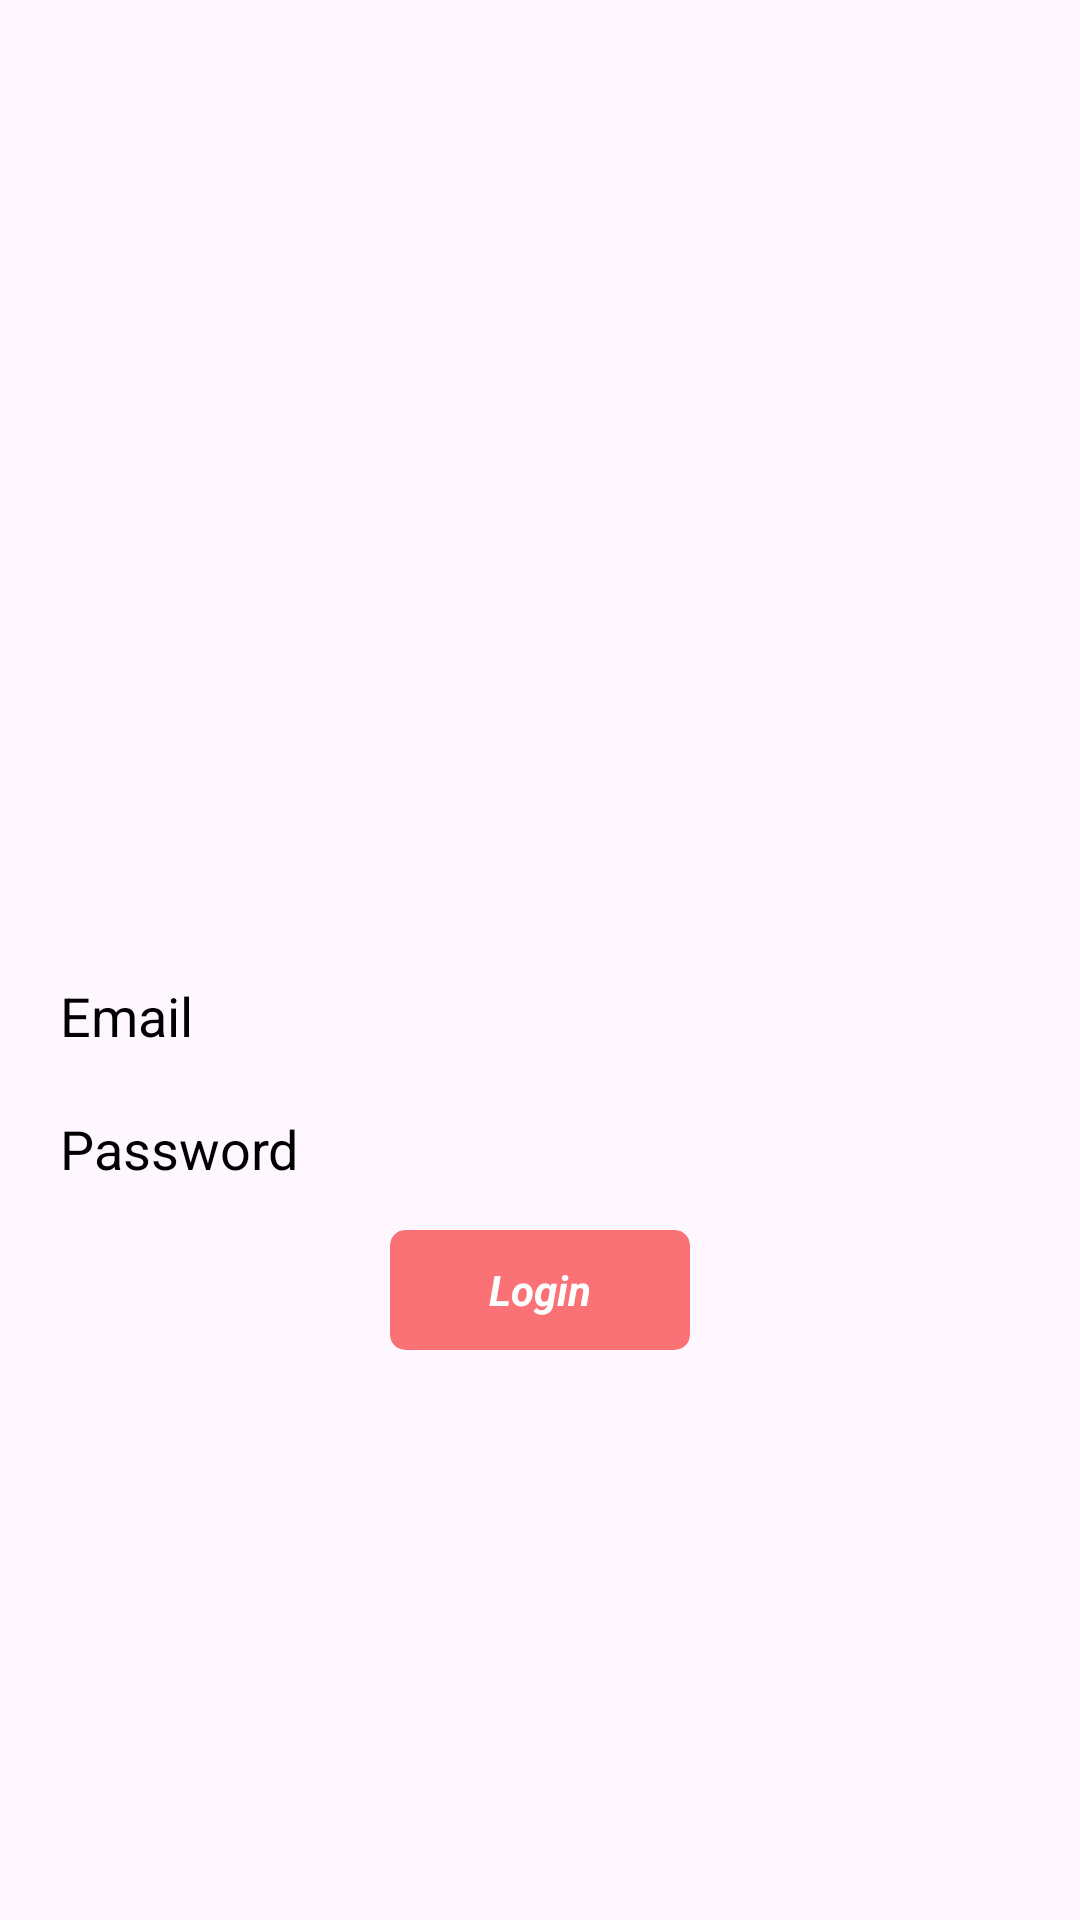

The Android layout XML behind this screen, and the referenced resources:
<!-- AndroidManifest.xml: application theme Theme.Nadiya -->
<!-- res/layout/activity_auth.xml -->
<?xml version="1.0" encoding="utf-8"?>
<LinearLayout xmlns:android="http://schemas.android.com/apk/res/android"
    xmlns:app="http://schemas.android.com/apk/res-auto"
    xmlns:tools="http://schemas.android.com/tools"
    android:id="@+id/main"
    android:layout_width="match_parent"
    android:layout_height="match_parent"
    android:orientation="vertical"
    tools:context=".AuthActivity"
    android:background="@drawable/wall3"
    android:gravity="center">

    <TextView
        android:id="@+id/authGreeting"
        android:layout_width="wrap_content"
        android:layout_height="wrap_content"
        android:gravity="center"
        android:layout_margin="40dp"
        android:fontFamily="cursive"
        android:textStyle="italic|bold"
        android:textSize="30sp"
        android:textColor="#000"
        android:padding="5dp"/>

    <EditText
        android:id="@+id/emailEditText"
        android:layout_width="match_parent"
        android:layout_height="wrap_content"
        android:hint="@string/email"
        android:layout_marginStart="15dp"
        android:layout_marginEnd="15dp"
        android:background="#00000000"
        android:textColorHint="#000"
        android:layout_marginTop="5dp"
        android:layout_marginBottom="5dp"
        android:padding="5dp"
        android:textColor="#000"
        android:inputType="textEmailAddress" />

    <EditText
        android:id="@+id/passwordEditText"
        android:layout_width="match_parent"
        android:layout_height="wrap_content"
        android:hint="@string/password"
        android:layout_marginStart="15dp"
        android:layout_marginEnd="15dp"
        android:layout_marginTop="5dp"
        android:layout_marginBottom="5dp"
        android:padding="5dp"
        android:textColor="#000"
        android:textColorHint="#000"
        android:background="#00000000"
        android:inputType="textPassword" />

    <androidx.cardview.widget.CardView
        android:id="@+id/loginButton"
        app:cardCornerRadius="5dp"
        android:layout_width="100dp"
        android:layout_height="40dp"
        android:text="@string/login"
        android:layout_marginStart="15dp"
        android:layout_marginEnd="15dp"
        android:layout_marginTop="5dp"
        android:elevation="0dp"
        app:cardElevation="0dp"
        app:cardBackgroundColor="#8FFA0C0C"
        android:layout_marginBottom="5dp" >

        <TextView
            android:layout_width="match_parent"
            android:layout_height="match_parent"
            android:gravity="center"
            android:textStyle="italic|bold"
            android:text="@string/login"
            android:textColor="#fff"/>
    </androidx.cardview.widget.CardView>

</LinearLayout>
<!-- resources referenced by this layout -->
<resources>
  <string name="email">Email</string>
  <string name="login">Login</string>
  <string name="password">Password</string>
  <style name="Theme.Nadiya" parent="Base.Theme.Nadiya" />
  <style name="Base.Theme.Nadiya" parent="Theme.Material3.DayNight.NoActionBar">
  </style>
</resources>
